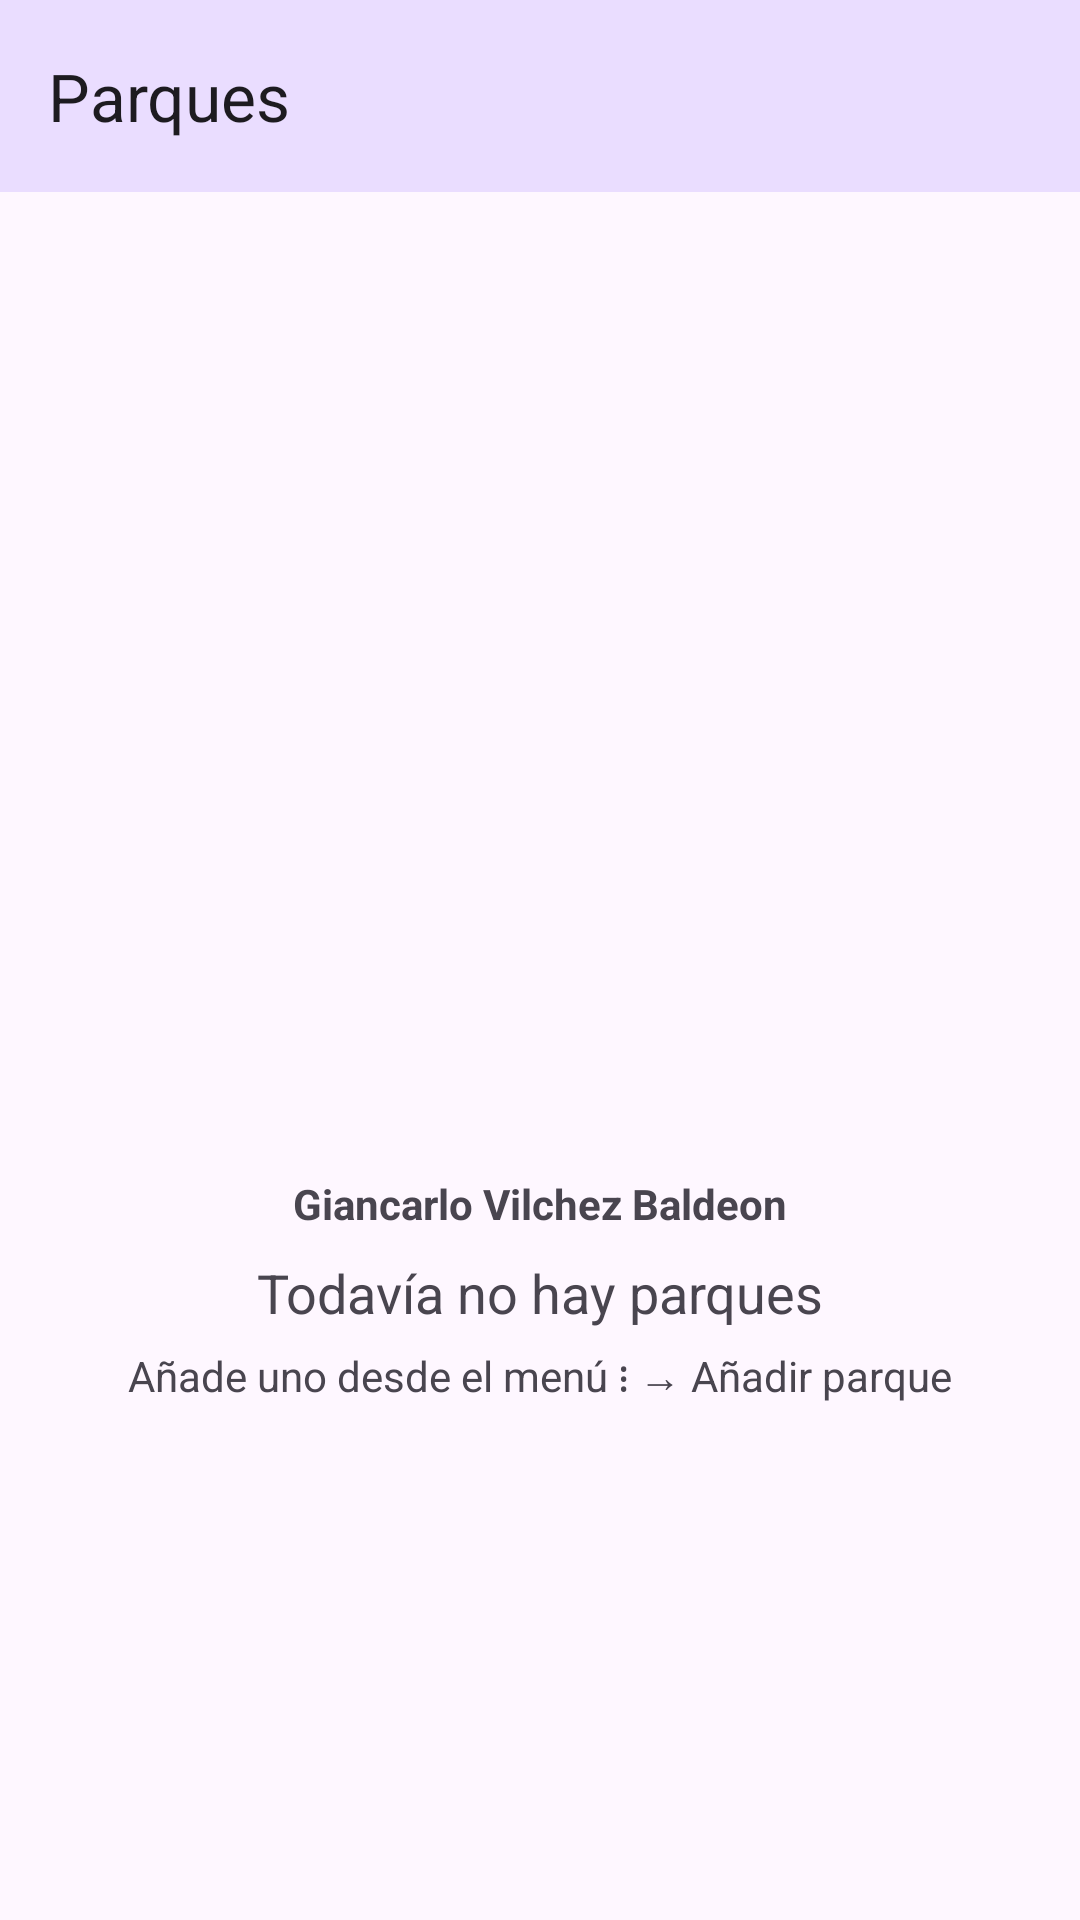

Android layout source for this screen:
<!-- AndroidManifest.xml: application theme Theme.Material3.DayNight.NoActionBar -->
<!-- res/layout/activity_main.xml -->
<?xml version="1.0" encoding="utf-8"?>
<androidx.constraintlayout.widget.ConstraintLayout xmlns:android="http://schemas.android.com/apk/res/android"
    xmlns:app="http://schemas.android.com/apk/res-auto"
    xmlns:tools="http://schemas.android.com/tools"
    android:id="@+id/main"
    android:layout_width="match_parent"
    android:layout_height="match_parent"
    android:fitsSystemWindows="true"
    tools:context=".MainActivity">

    <com.google.android.material.appbar.MaterialToolbar
        android:id="@+id/toolbar"
        android:layout_width="0dp"
        android:layout_height="?attr/actionBarSize"
        android:background="?attr/colorPrimaryContainer"
        app:title="@string/app_name"
        app:layout_constraintTop_toTopOf="parent"
        app:layout_constraintStart_toStartOf="parent"
        app:layout_constraintEnd_toEndOf="parent" />

    <ImageView
        android:id="@+id/imgLogo"
        android:layout_width="140dp"
        android:layout_height="140dp"
        android:src="@drawable/appimg"
        android:contentDescription="@string/img_parque_desc"
        app:layout_constraintTop_toBottomOf="@+id/toolbar"
        app:layout_constraintBottom_toTopOf="@+id/tvNombreAutor"
        app:layout_constraintStart_toStartOf="parent"
        app:layout_constraintEnd_toEndOf="parent"
        app:layout_constraintVertical_chainStyle="packed"/>

    <TextView
        android:id="@+id/tvNombreAutor"
        android:layout_width="wrap_content"
        android:layout_height="wrap_content"
        android:layout_marginTop="16dp"
        android:text="@string/autor_info"
        android:textStyle="bold"
        app:layout_constraintTop_toBottomOf="@id/imgLogo"
        app:layout_constraintBottom_toTopOf="@id/tvSinParque"
        app:layout_constraintStart_toStartOf="parent"
        app:layout_constraintEnd_toEndOf="parent" />


    <TextView
        android:id="@+id/tvSinParque"
        android:layout_width="wrap_content"
        android:layout_height="wrap_content"
        android:layout_marginTop="8dp"
        android:text="@string/sin_parques"
        android:textSize="18sp"
        app:layout_constraintTop_toBottomOf="@id/tvNombreAutor"
        app:layout_constraintBottom_toTopOf="@id/tvAyudaMenu"
        app:layout_constraintStart_toStartOf="parent"
        app:layout_constraintEnd_toEndOf="parent" />

    <TextView
        android:id="@+id/tvAyudaMenu"
        android:layout_width="wrap_content"
        android:layout_height="wrap_content"
        android:layout_marginTop="6dp"
        android:text="@string/anadir_desde_menu"
        app:layout_constraintTop_toBottomOf="@id/tvSinParque"
        app:layout_constraintBottom_toBottomOf="parent"
        app:layout_constraintStart_toStartOf="parent"
        app:layout_constraintEnd_toEndOf="parent" />
</androidx.constraintlayout.widget.ConstraintLayout>
<!-- resources referenced by this layout -->
<resources>
  <string name="anadir_desde_menu">Añade uno desde el menú ⋮ → Añadir parque</string>
  <string name="app_name">Parques</string>
  <string name="autor_info">Giancarlo Vilchez Baldeon</string>
  <string name="img_parque_desc">Imagen de parque</string>
  <string name="sin_parques">Todavía no hay parques</string>
</resources>
